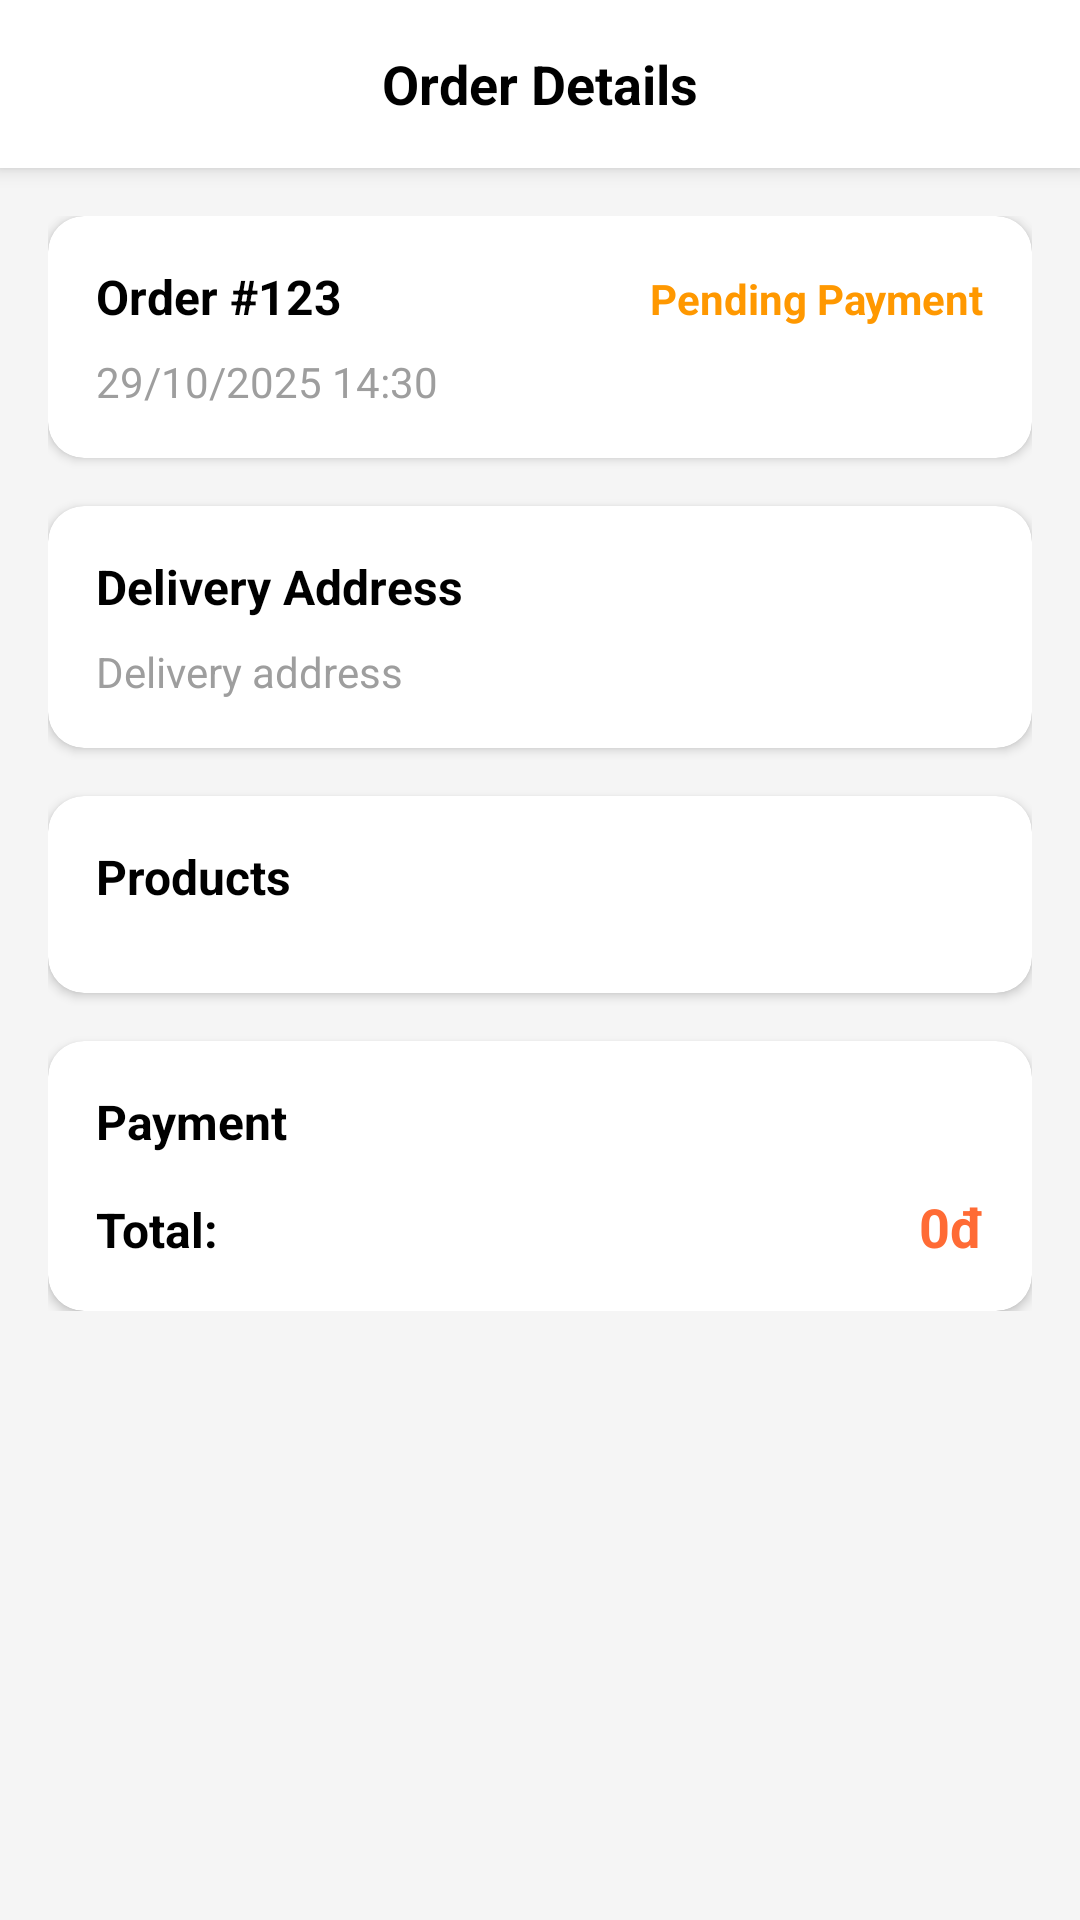

This screen was rendered from an Android layout file. Write that file and the resources it references.
<!-- AndroidManifest.xml: application theme Theme.SE1707_PRM392_G2_PetShop -->
<!-- res/layout/activity_order_detail.xml -->
<?xml version="1.0" encoding="utf-8"?>
<androidx.constraintlayout.widget.ConstraintLayout xmlns:android="http://schemas.android.com/apk/res/android"
    xmlns:app="http://schemas.android.com/apk/res-auto"
    xmlns:tools="http://schemas.android.com/tools"
    android:layout_width="match_parent"
    android:layout_height="match_parent"
    android:background="@color/bg_light"
    tools:context=".ui.order.OrderDetailActivity">

    <androidx.appcompat.widget.Toolbar
        android:id="@+id/toolbar"
        android:layout_width="match_parent"
        android:layout_height="?attr/actionBarSize"
        android:background="@color/white"
        android:elevation="4dp"
        app:layout_constraintTop_toTopOf="parent">

        <ImageView
            android:id="@+id/btnBack"
            android:layout_width="32dp"
            android:layout_height="32dp"
            android:src="@drawable/ic_arrow_back"
            android:background="?attr/selectableItemBackgroundBorderless"
            android:padding="4dp" />

        <TextView
            android:layout_width="wrap_content"
            android:layout_height="wrap_content"
            android:text="Order Details"
            android:textSize="18sp"
            android:textStyle="bold"
            android:textColor="@color/black"
            android:layout_gravity="center" />
    </androidx.appcompat.widget.Toolbar>

    <ScrollView
        android:layout_width="match_parent"
        android:layout_height="0dp"
        app:layout_constraintTop_toBottomOf="@id/toolbar"
        app:layout_constraintBottom_toTopOf="@id/layoutButtons">

        <LinearLayout
            android:layout_width="match_parent"
            android:layout_height="wrap_content"
            android:orientation="vertical"
            android:padding="16dp">

            <androidx.cardview.widget.CardView
                android:layout_width="match_parent"
                android:layout_height="wrap_content"
                app:cardCornerRadius="12dp"
                app:cardElevation="2dp"
                android:layout_marginBottom="16dp">

                <LinearLayout
                    android:layout_width="match_parent"
                    android:layout_height="wrap_content"
                    android:orientation="vertical"
                    android:padding="16dp">

                    <LinearLayout
                        android:layout_width="match_parent"
                        android:layout_height="wrap_content"
                        android:orientation="horizontal">

                        <TextView
                            android:id="@+id/tvOrderId"
                            android:layout_width="0dp"
                            android:layout_height="wrap_content"
                            android:layout_weight="1"
                            android:text="Order #123"
                            android:textSize="16sp"
                            android:textStyle="bold"
                            android:textColor="@color/black" />

                        <TextView
                            android:id="@+id/tvStatus"
                            android:layout_width="wrap_content"
                            android:layout_height="wrap_content"
                            android:text="Pending Payment"
                            android:textSize="14sp"
                            android:textStyle="bold"
                            android:textColor="@color/status_pending" />
                    </LinearLayout>

                    <TextView
                        android:id="@+id/tvOrderDate"
                        android:layout_width="wrap_content"
                        android:layout_height="wrap_content"
                        android:text="29/10/2025 14:30"
                        android:textSize="14sp"
                        android:textColor="@color/gray"
                        android:layout_marginTop="8dp" />
                </LinearLayout>
            </androidx.cardview.widget.CardView>

            <androidx.cardview.widget.CardView
                android:id="@+id/cardAddress"
                android:layout_width="match_parent"
                android:layout_height="wrap_content"
                app:cardCornerRadius="12dp"
                app:cardElevation="2dp"
                android:layout_marginBottom="16dp">

                <LinearLayout
                    android:layout_width="match_parent"
                    android:layout_height="wrap_content"
                    android:orientation="vertical"
                    android:padding="16dp">

                    <TextView
                        android:layout_width="wrap_content"
                        android:layout_height="wrap_content"
                        android:text="Delivery Address"
                        android:textSize="16sp"
                        android:textStyle="bold"
                        android:textColor="@color/black"
                        android:layout_marginBottom="8dp" />

                    <TextView
                        android:id="@+id/tvAddressInfo"
                        android:layout_width="match_parent"
                        android:layout_height="wrap_content"
                        android:text="Delivery address"
                        android:textSize="14sp"
                        android:textColor="@color/gray" />
                </LinearLayout>
            </androidx.cardview.widget.CardView>

            <androidx.cardview.widget.CardView
                android:layout_width="match_parent"
                android:layout_height="wrap_content"
                app:cardCornerRadius="12dp"
                app:cardElevation="2dp"
                android:layout_marginBottom="16dp">

                <LinearLayout
                    android:layout_width="match_parent"
                    android:layout_height="wrap_content"
                    android:orientation="vertical"
                    android:padding="16dp">

                    <TextView
                        android:layout_width="wrap_content"
                        android:layout_height="wrap_content"
                        android:text="Products"
                        android:textSize="16sp"
                        android:textStyle="bold"
                        android:textColor="@color/black"
                        android:layout_marginBottom="12dp" />

                    <androidx.recyclerview.widget.RecyclerView
                        android:id="@+id/rvOrderDetails"
                        android:layout_width="match_parent"
                        android:layout_height="wrap_content"
                        android:nestedScrollingEnabled="false" />
                </LinearLayout>
            </androidx.cardview.widget.CardView>

            <androidx.cardview.widget.CardView
                android:layout_width="match_parent"
                android:layout_height="wrap_content"
                app:cardCornerRadius="12dp"
                app:cardElevation="2dp">

                <LinearLayout
                    android:layout_width="match_parent"
                    android:layout_height="wrap_content"
                    android:orientation="vertical"
                    android:padding="16dp">

                    <TextView
                        android:layout_width="wrap_content"
                        android:layout_height="wrap_content"
                        android:text="Payment"
                        android:textSize="16sp"
                        android:textStyle="bold"
                        android:textColor="@color/black"
                        android:layout_marginBottom="12dp" />

                    <LinearLayout
                        android:layout_width="match_parent"
                        android:layout_height="wrap_content"
                        android:orientation="horizontal">

                        <TextView
                            android:layout_width="0dp"
                            android:layout_height="wrap_content"
                            android:layout_weight="1"
                            android:text="Total:"
                            android:textSize="16sp"
                            android:textStyle="bold"
                            android:textColor="@color/black" />

                        <TextView
                            android:id="@+id/tvTotalAmount"
                            android:layout_width="wrap_content"
                            android:layout_height="wrap_content"
                            android:text="0đ"
                            android:textSize="18sp"
                            android:textStyle="bold"
                            android:textColor="@color/orange" />
                    </LinearLayout>
                </LinearLayout>
            </androidx.cardview.widget.CardView>

        </LinearLayout>
    </ScrollView>

    <LinearLayout
        android:id="@+id/layoutButtons"
        android:layout_width="match_parent"
        android:layout_height="wrap_content"
        android:orientation="horizontal"
        android:padding="16dp"
        android:gravity="center"
        app:layout_constraintBottom_toBottomOf="parent">

        <androidx.appcompat.widget.AppCompatButton
            android:id="@+id/btnPayment"
            android:layout_width="0dp"
            android:layout_height="56dp"
            android:layout_weight="1"
            android:text="Pay"
            android:textSize="16sp"
            android:textStyle="bold"
            android:textColor="@color/white"
            android:background="@drawable/bg_button_orange"
            android:textAllCaps="false"
            android:visibility="gone"
            android:layout_marginEnd="8dp" />

        <androidx.appcompat.widget.AppCompatButton
            android:id="@+id/btnCancelOrder"
            android:layout_width="0dp"
            android:layout_height="56dp"
            android:layout_weight="1"
            android:text="Cancel Order"
            android:textSize="16sp"
            android:textStyle="bold"
            android:textColor="@color/white"
            android:background="@drawable/bg_button_orange"
            android:textAllCaps="false"
            android:visibility="gone"
            android:layout_marginStart="8dp" />
    </LinearLayout>

    <ProgressBar
        android:id="@+id/progressBar"
        android:layout_width="wrap_content"
        android:layout_height="wrap_content"
        android:visibility="gone"
        app:layout_constraintTop_toTopOf="parent"
        app:layout_constraintBottom_toBottomOf="parent"
        app:layout_constraintStart_toStartOf="parent"
        app:layout_constraintEnd_toEndOf="parent" />

</androidx.constraintlayout.widget.ConstraintLayout>
<!-- resources referenced by this layout -->
<resources>
  <color name="bg_light">#FFF5F5F5</color>
  <color name="black">#FF000000</color>
  <color name="gray">#FF9E9E9E</color>
  <color name="orange">#FFFF6B35</color>
  <color name="status_pending">#FFFF9800</color>
  <color name="white">#FFFFFFFF</color>
  <!-- drawable bg_button_orange (drawable) -->
  <?xml version="1.0" encoding="utf-8"?>
  <selector xmlns:android="http://schemas.android.com/apk/res/android">
      <item android:state_pressed="true">
          <shape android:shape="rectangle">
              <solid android:color="#FB8C00" />
              <corners android:radius="25dp" />
          </shape>
      </item>
      <item>
          <shape android:shape="rectangle">
              <solid android:color="#FFA726" />
              <corners android:radius="25dp" />
          </shape>
      </item>
  </selector>
  <style name="Theme.SE1707_PRM392_G2_PetShop" parent="Theme.MaterialComponents.Light.NoActionBar">
          
          <item name="colorPrimary">@color/orange</item>
          <item name="colorPrimaryVariant">@color/colorPrimaryDark</item>
          <item name="colorOnPrimary">@color/white</item>
          
          <item name="colorSecondary">@color/orange</item>
          <item name="colorSecondaryVariant">@color/colorPrimaryDark</item>
          <item name="colorOnSecondary">@color/white</item>
          
          <item name="android:colorBackground">@color/white</item>
          <item name="colorSurface">@color/white</item>
          <item name="colorOnSurface">@color/black</item>
          
          <item name="android:statusBarColor">@color/white</item>
          <item name="android:windowLightStatusBar">true</item>
          
          <item name="android:navigationBarColor">@color/white</item>
          <item name="android:windowLightNavigationBar" tools:targetApi="o_mr1">true</item>
          
          <item name="android:windowLayoutInDisplayCutoutMode" tools:targetApi="p">shortEdges</item>
          <item name="android:windowTranslucentStatus">false</item>
          <item name="android:windowTranslucentNavigation">false</item>
          <item name="android:fitsSystemWindows">false</item>
          
          <item name="colorControlNormal">@color/gray</item>
          <item name="colorControlActivated">@color/orange</item>
          <item name="colorControlHighlight">@color/orange</item>
          
          <item name="textInputStyle">@style/Widget.App.TextInputLayout</item>
          <item name="materialButtonStyle">@style/Widget.App.Button</item>
          <item name="materialCardViewStyle">@style/Widget.App.CardView</item>
          
          <item name="android:textColorPrimary">@color/black</item>
          <item name="android:textColorSecondary">@color/gray</item>
          
      </style>
  <color name="colorPrimaryDark">#FFE55A2B</color>
  <style name="Widget.App.TextInputLayout" parent="Widget.MaterialComponents.TextInputLayout.OutlinedBox">
          <item name="boxStrokeColor">@color/orange</item>
          <item name="boxStrokeErrorColor">@color/status_cancelled</item>
          <item name="hintTextColor">@color/orange</item>
          <item name="android:textColorHint">@color/gray</item>
          <item name="boxBackgroundColor">@color/white</item>
          <item name="android:textColor">@color/black</item>
      </style>
  <style name="Widget.App.Button" parent="Widget.MaterialComponents.Button">
          <item name="backgroundTint">@color/orange</item>
          <item name="android:textColor">@color/white</item>
          <item name="cornerRadius">8dp</item>
      </style>
  <style name="Widget.App.CardView" parent="Widget.MaterialComponents.CardView">
          <item name="cardBackgroundColor">@color/white</item>
          <item name="cardElevation">4dp</item>
          <item name="cardCornerRadius">12dp</item>
      </style>
  <color name="status_cancelled">#FFF44336</color>
</resources>
